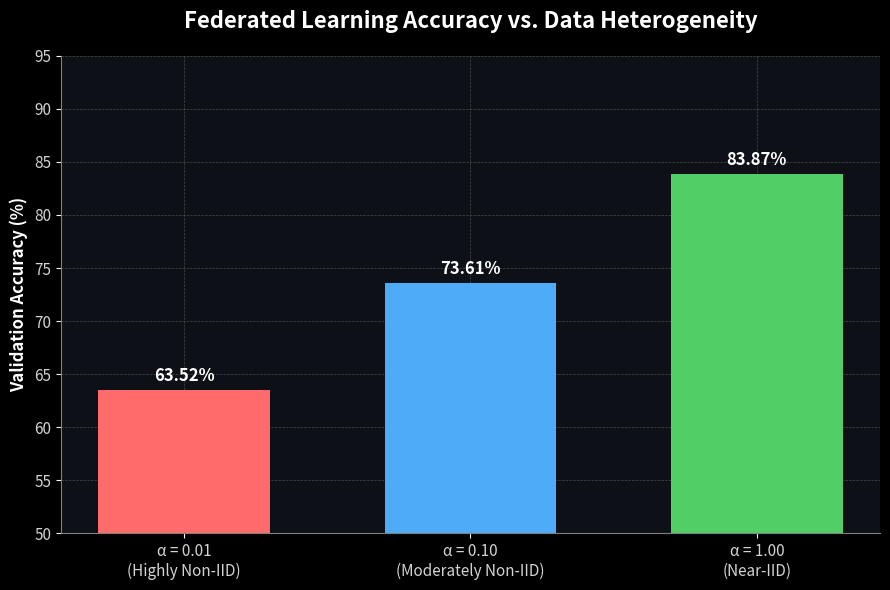

The script that saved this image:
import matplotlib.pyplot as plt

# 1. The Data
alpha_labels = ['α = 0.01\n(Highly Non-IID)', 'α = 0.10\n(Moderately Non-IID)', 'α = 1.00\n(Near-IID)']
accuracies = [63.52, 73.61, 83.87]

# 2. Setup the Figure
plt.style.use('dark_background') # Better for GitHub dark mode
fig, ax = plt.subplots(figsize=(9, 6))

# Set the background to match GitHub's dark mode color
fig.patch.set_facecolor('#0d1117')
ax.set_facecolor('#0d1117')

# 3. Create the Bar Chart
# Using brighter pastel colors to pop against the dark background
colors = ['#ff6b6b', '#4dabf7', '#51cf66'] 
bars = plt.bar(alpha_labels, accuracies, color=colors, width=0.6)

# 4. Add Data Labels on Top of Bars
for bar in bars:
    yval = bar.get_height()
    plt.text(bar.get_x() + bar.get_width()/2, yval + 0.5, 
             f'{yval}%', ha='center', va='bottom', 
             fontweight='bold', fontsize=12, color='white')

# 5. Formatting the Graph
plt.title('Federated Learning Accuracy vs. Data Heterogeneity', fontsize=16, fontweight='bold', pad=20, color='white')
plt.ylabel('Validation Accuracy (%)', fontsize=12, fontweight='bold', color='white')
plt.ylim(50, 95) # Starting at 50 to emphasize the performance difference
plt.xticks(fontsize=11, color='lightgray')
plt.yticks(fontsize=11, color='lightgray')

# Optional: soften the grid lines
ax.grid(color='gray', linestyle='--', linewidth=0.5, alpha=0.5)
ax.set_axisbelow(True) # Put grid behind bars

# Remove top and right spines
ax.spines['top'].set_visible(False)
ax.spines['right'].set_visible(False)
ax.spines['bottom'].set_color('gray')
ax.spines['left'].set_color('gray')

# 6. Save and Show
plt.tight_layout()
plt.savefig('accuracy_vs_alpha.png', dpi=300, facecolor=fig.get_facecolor(), edgecolor='none')
print("Plot saved successfully as 'accuracy_vs_alpha.png'")
